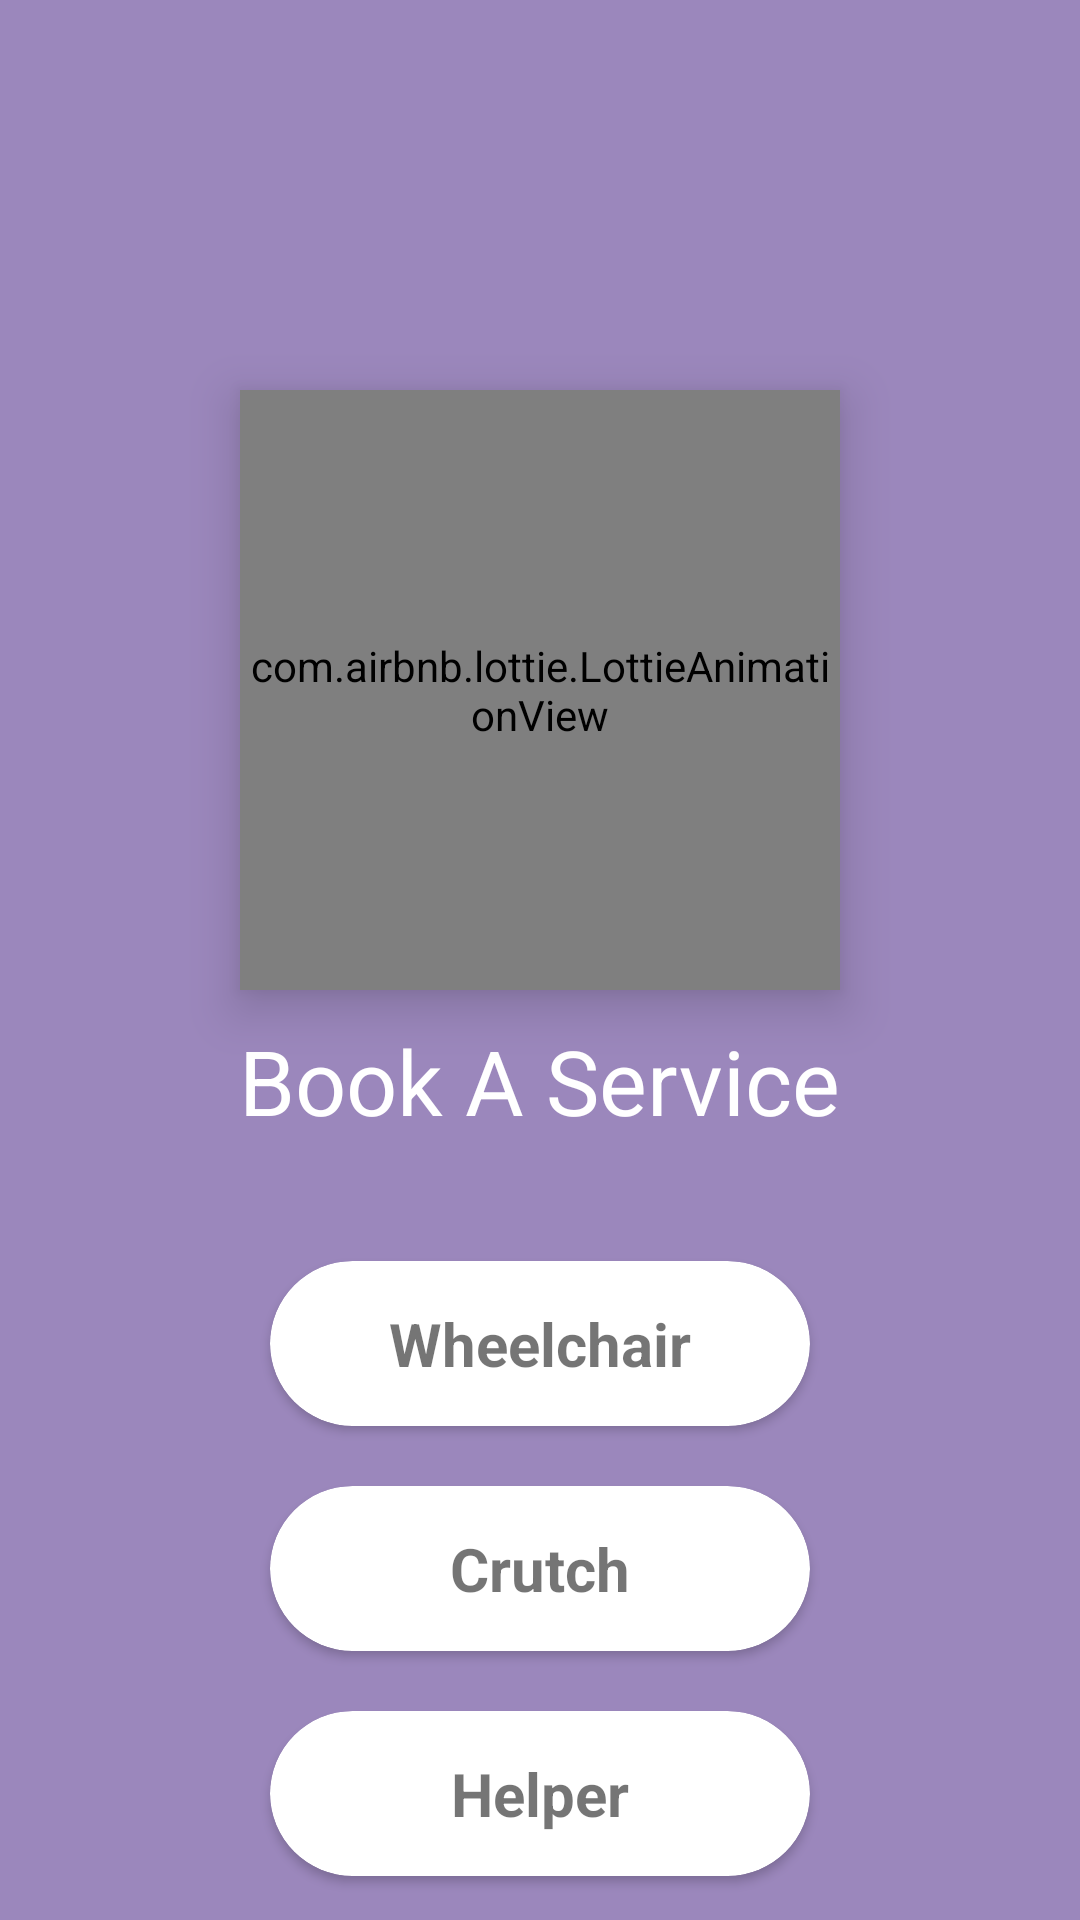

Android layout source for this screen:
<!-- AndroidManifest.xml: application theme Theme.HelpU -->
<!-- res/layout/fragment_entertainment.xml -->
<?xml version="1.0" encoding="utf-8"?>
<FrameLayout xmlns:android="http://schemas.android.com/apk/res/android"
    xmlns:tools="http://schemas.android.com/tools"
    android:layout_width="match_parent"
    android:layout_height="match_parent"
    xmlns:app="http://schemas.android.com/apk/res-auto"
    android:background="@color/basic"
    tools:context=".fragments.EntertainmentFragment">

    <RelativeLayout
        android:layout_width="match_parent"
        android:layout_height="match_parent">

        <com.airbnb.lottie.LottieAnimationView
            android:id="@+id/help"
            android:layout_width="200dp"
            android:layout_height="200dp"
            android:layout_centerHorizontal="true"
            android:layout_marginTop="130dp"
            app:lottie_rawRes="@raw/helping"
            app:lottie_autoPlay="true"
            app:lottie_loop="true"
            app:lottie_speed="1"
            android:elevation="10dp"/>


        <TextView
            android:id="@+id/book"
            android:layout_below="@id/help"
            android:layout_width="wrap_content"
            android:layout_height="wrap_content"
            android:layout_centerHorizontal="true"
            android:layout_marginTop="10dp"
            android:text="Book A Service"
            android:textSize="30sp"
            android:textColor="@color/white"/>
        <androidx.cardview.widget.CardView
            android:id="@+id/wheelchair"
            android:layout_width="180dp"
            android:layout_height="55dp"
            android:layout_below="@id/book"
            android:layout_centerHorizontal="true"
            android:layout_marginLeft="20dp"
            android:layout_marginTop="40dp"
            app:cardCornerRadius="30dp">
            <RelativeLayout
                android:layout_width="match_parent"
                android:layout_height="match_parent">
                <TextView
                    android:layout_width="wrap_content"
                    android:layout_height="wrap_content"
                    android:text="Wheelchair"
                    android:textStyle="bold"
                    android:textSize="20sp"
                    android:layout_centerInParent="true"/>
            </RelativeLayout>

        </androidx.cardview.widget.CardView>
        <androidx.cardview.widget.CardView
            android:id="@+id/Crutch"
            android:layout_width="180dp"
            android:layout_height="55dp"
            android:layout_below="@id/wheelchair"
            android:layout_centerHorizontal="true"
            android:layout_marginLeft="20dp"
            android:layout_marginTop="20dp"
            app:cardCornerRadius="30dp">
            <RelativeLayout
                android:layout_width="match_parent"
                android:layout_height="match_parent">

                <TextView
                    android:layout_width="wrap_content"
                    android:layout_height="wrap_content"
                    android:layout_centerInParent="true"
                    android:text="Crutch"
                    android:textSize="20sp"
                    android:textStyle="bold" />
            </RelativeLayout>

        </androidx.cardview.widget.CardView>
        <androidx.cardview.widget.CardView
            android:id="@+id/helper"
            android:layout_width="180dp"
            android:layout_height="55dp"
            android:layout_below="@id/Crutch"
            android:layout_centerHorizontal="true"
            android:layout_marginLeft="20dp"
            android:layout_marginTop="20dp"
            app:cardCornerRadius="30dp">
            <RelativeLayout
                android:layout_width="match_parent"
                android:layout_height="match_parent">
                <TextView
                    android:layout_width="wrap_content"
                    android:layout_height="wrap_content"
                    android:text="Helper"
                    android:textStyle="bold"
                    android:textSize="20sp"
                    android:layout_centerInParent="true"/>
            </RelativeLayout>

        </androidx.cardview.widget.CardView>


    </RelativeLayout>

</FrameLayout>
<!-- resources referenced by this layout -->
<resources>
  <color name="basic">#9B87BC</color>
  <color name="white">#FFFFFFFF</color>
  <style name="Theme.HelpU" parent="Theme.MaterialComponents.Light.NoActionBar">
          
          <item name="colorPrimary">@color/purple_500</item>
          <item name="colorPrimaryVariant">@color/purple_700</item>
          <item name="colorOnPrimary">@color/white</item>
          
          <item name="colorSecondary">@color/teal_200</item>
          <item name="colorSecondaryVariant">@color/teal_700</item>
          <item name="colorOnSecondary">@color/black</item>
          
          <item name="android:statusBarColor" tools:targetApi="l">?attr/colorPrimaryVariant</item>
          
          <item name="android:forceDarkAllowed" tools:targetApi="q">false</item>
      </style>
  <color name="purple_500">#FF6200EE</color>
  <color name="purple_700">#FF3700B3</color>
  <color name="teal_200">#FF03DAC5</color>
  <color name="teal_700">#FF018786</color>
  <color name="black">#FF000000</color>
</resources>
